Photos from the image-classification dataset "Dataset" in the GitHub repository ragavpn/WELD_DETECTION. Its 6 classes are: burn through, excess penetration, gas hole, lack of fusion, multiple pores, no anomaly.

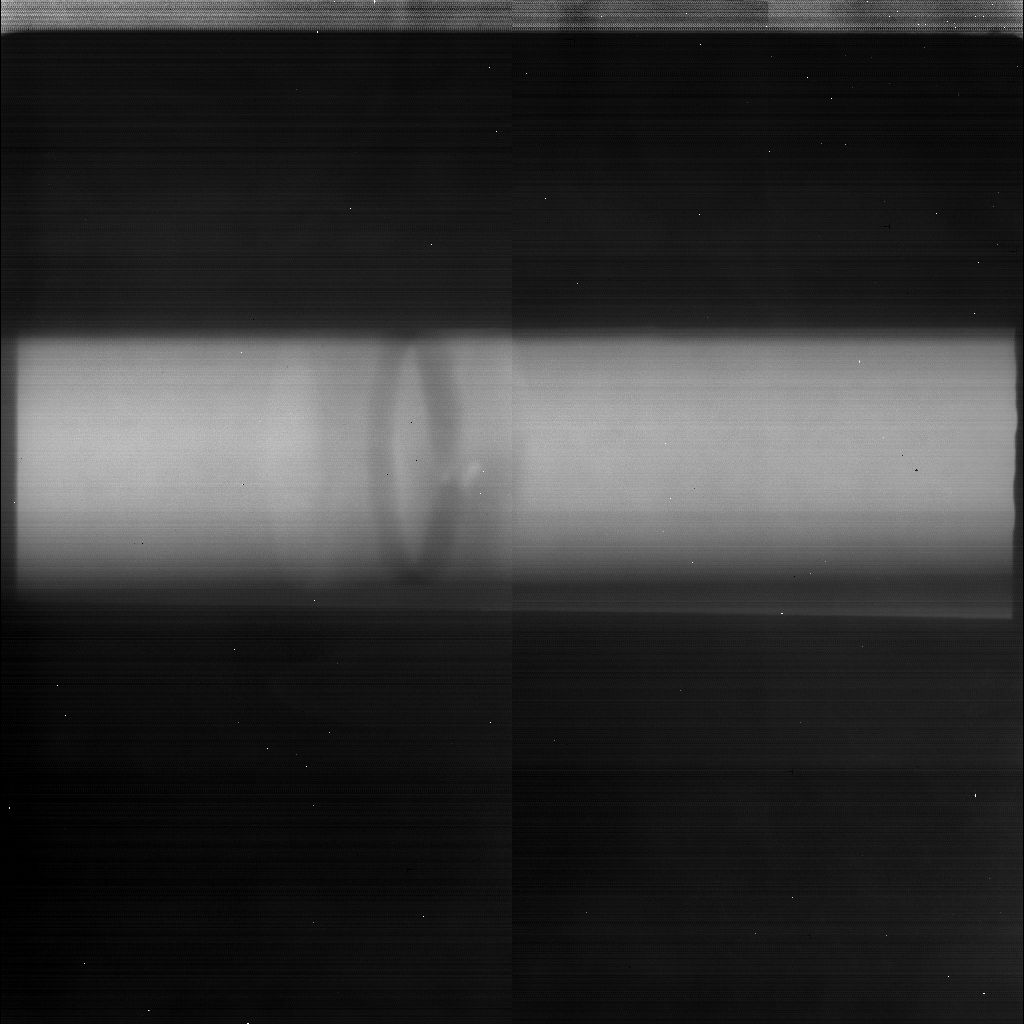
Label: lack of fusion

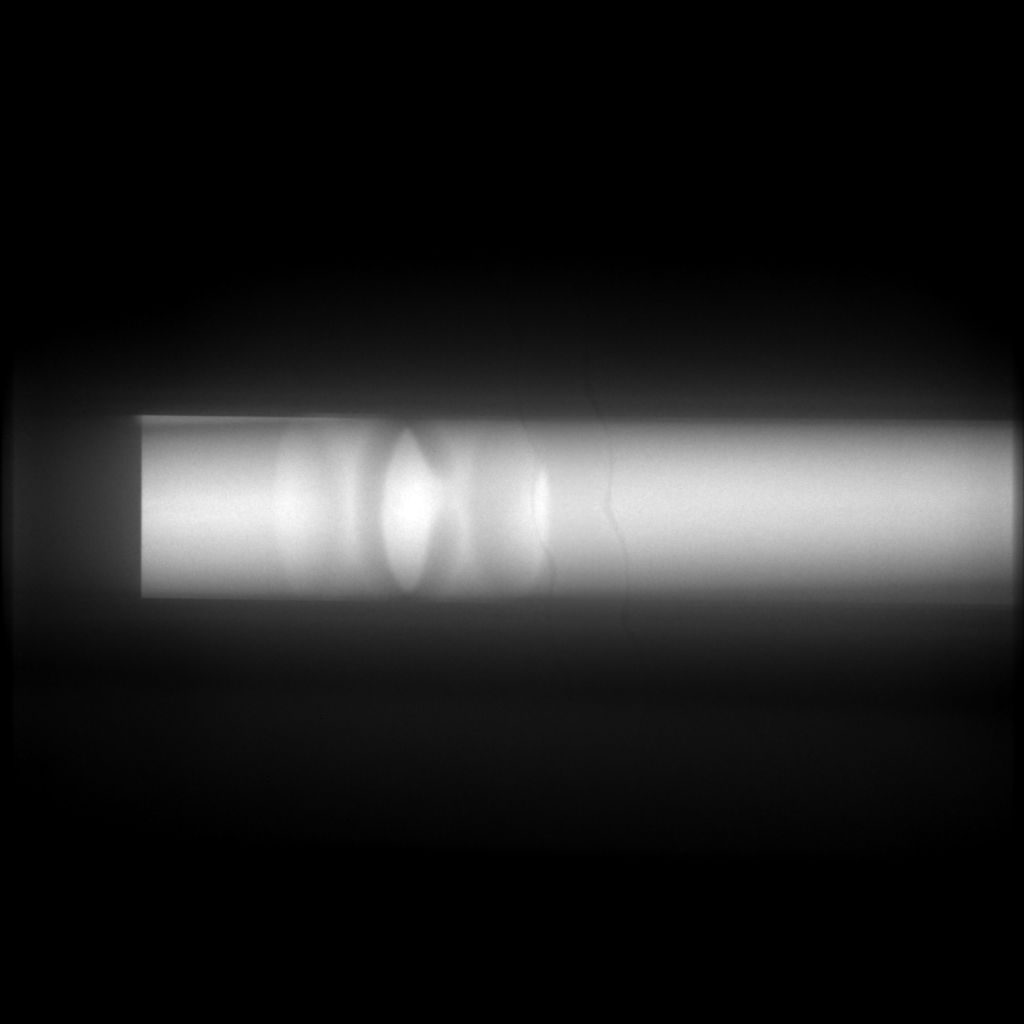
Label: no anomaly

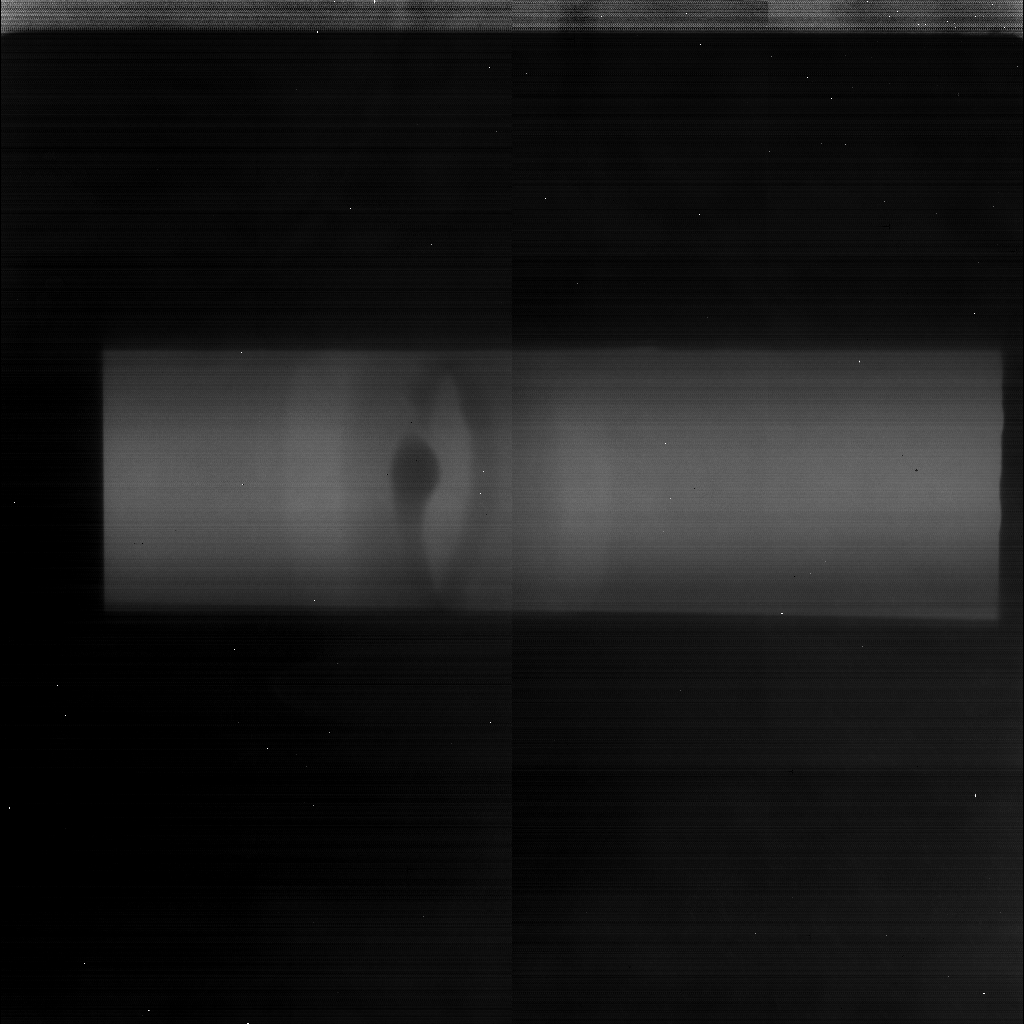
Label: excess penetration

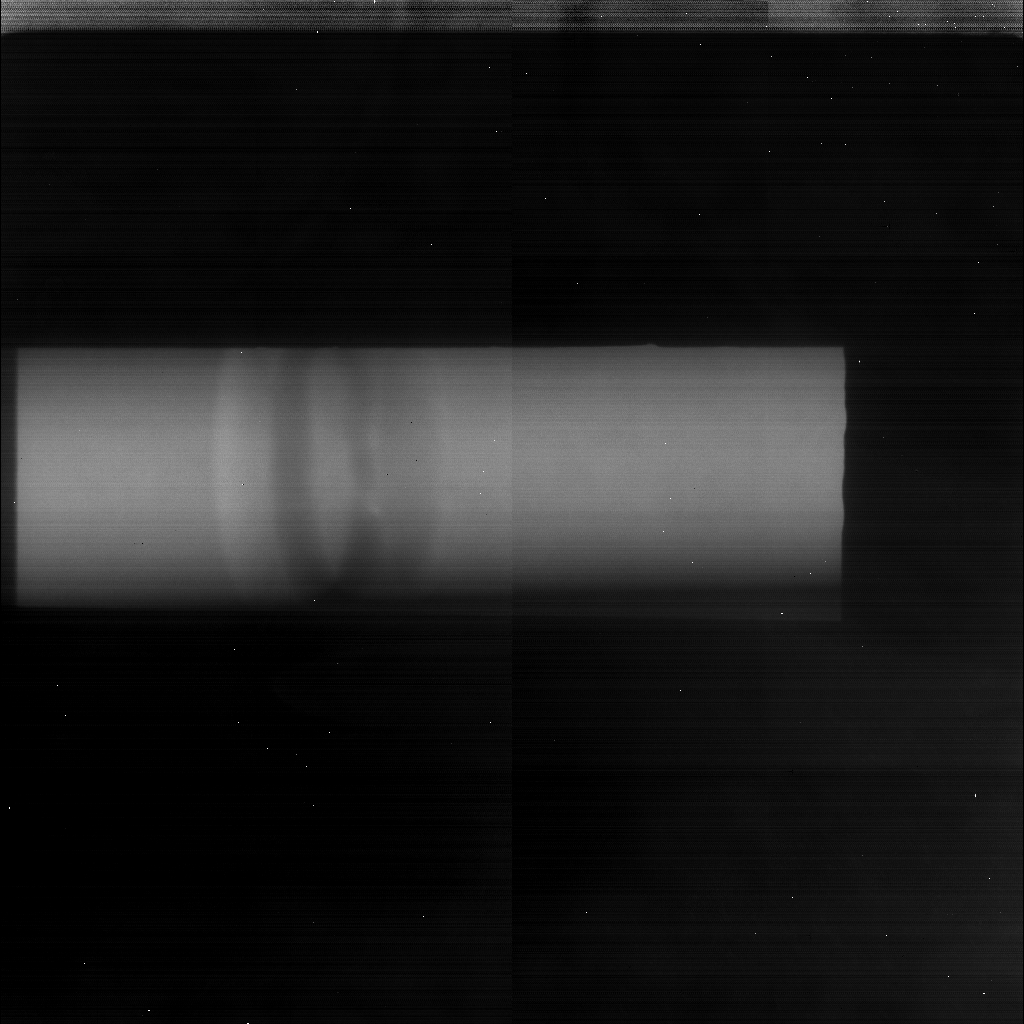
Label: gas hole

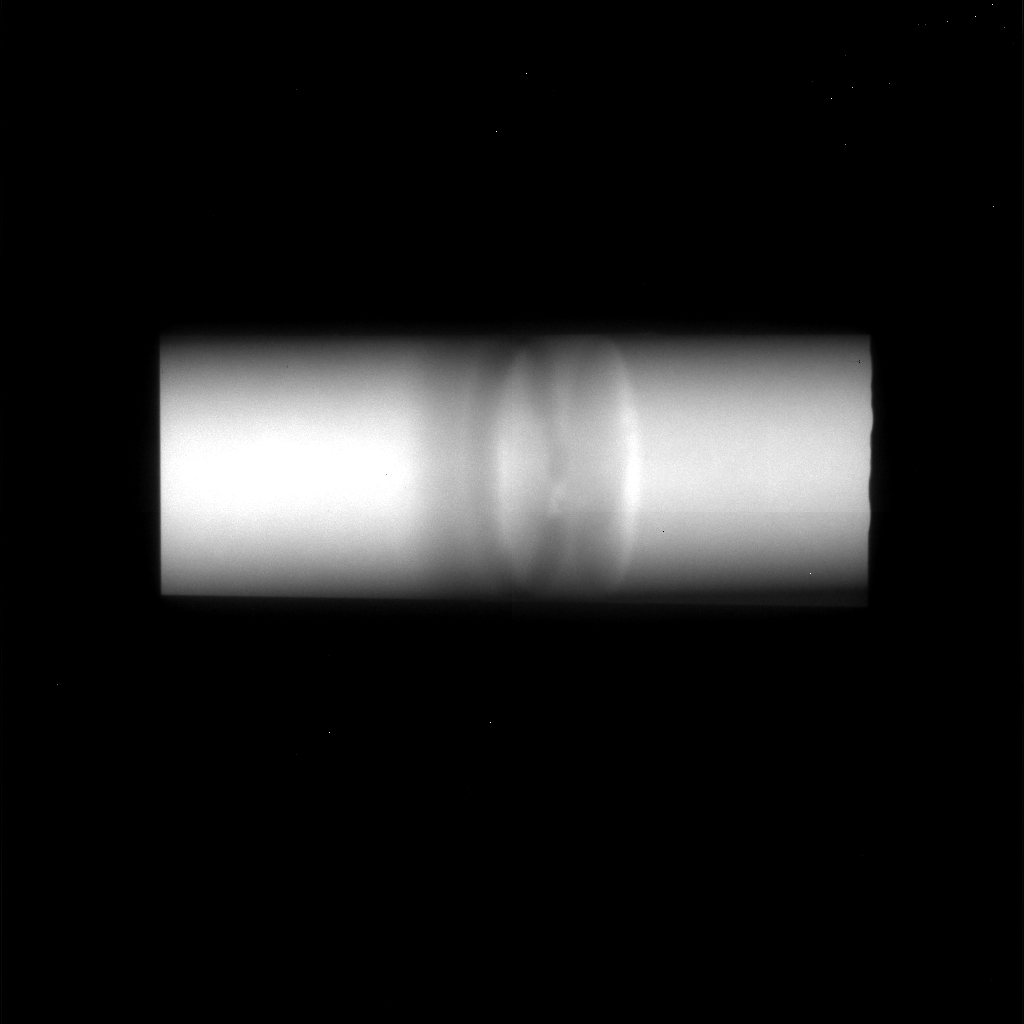
Label: lack of fusion

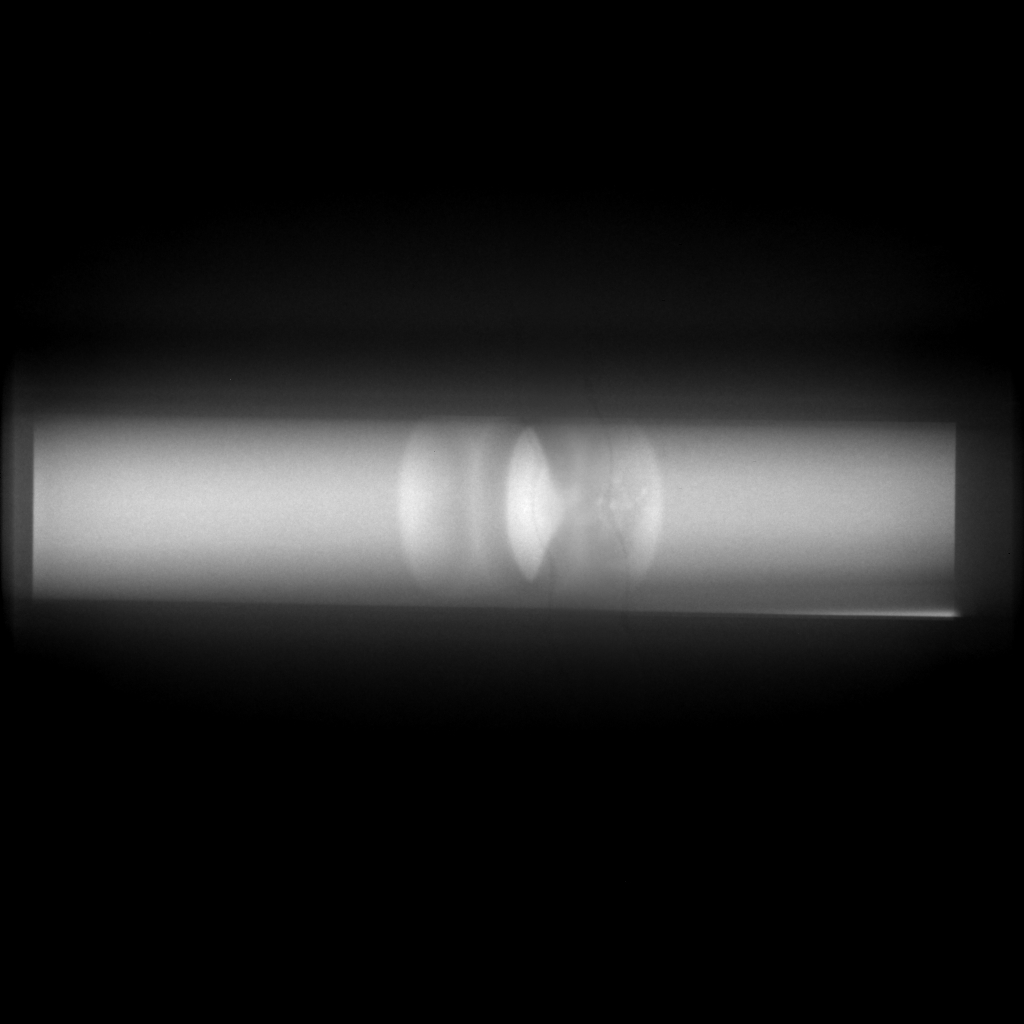
Label: multiple pores
